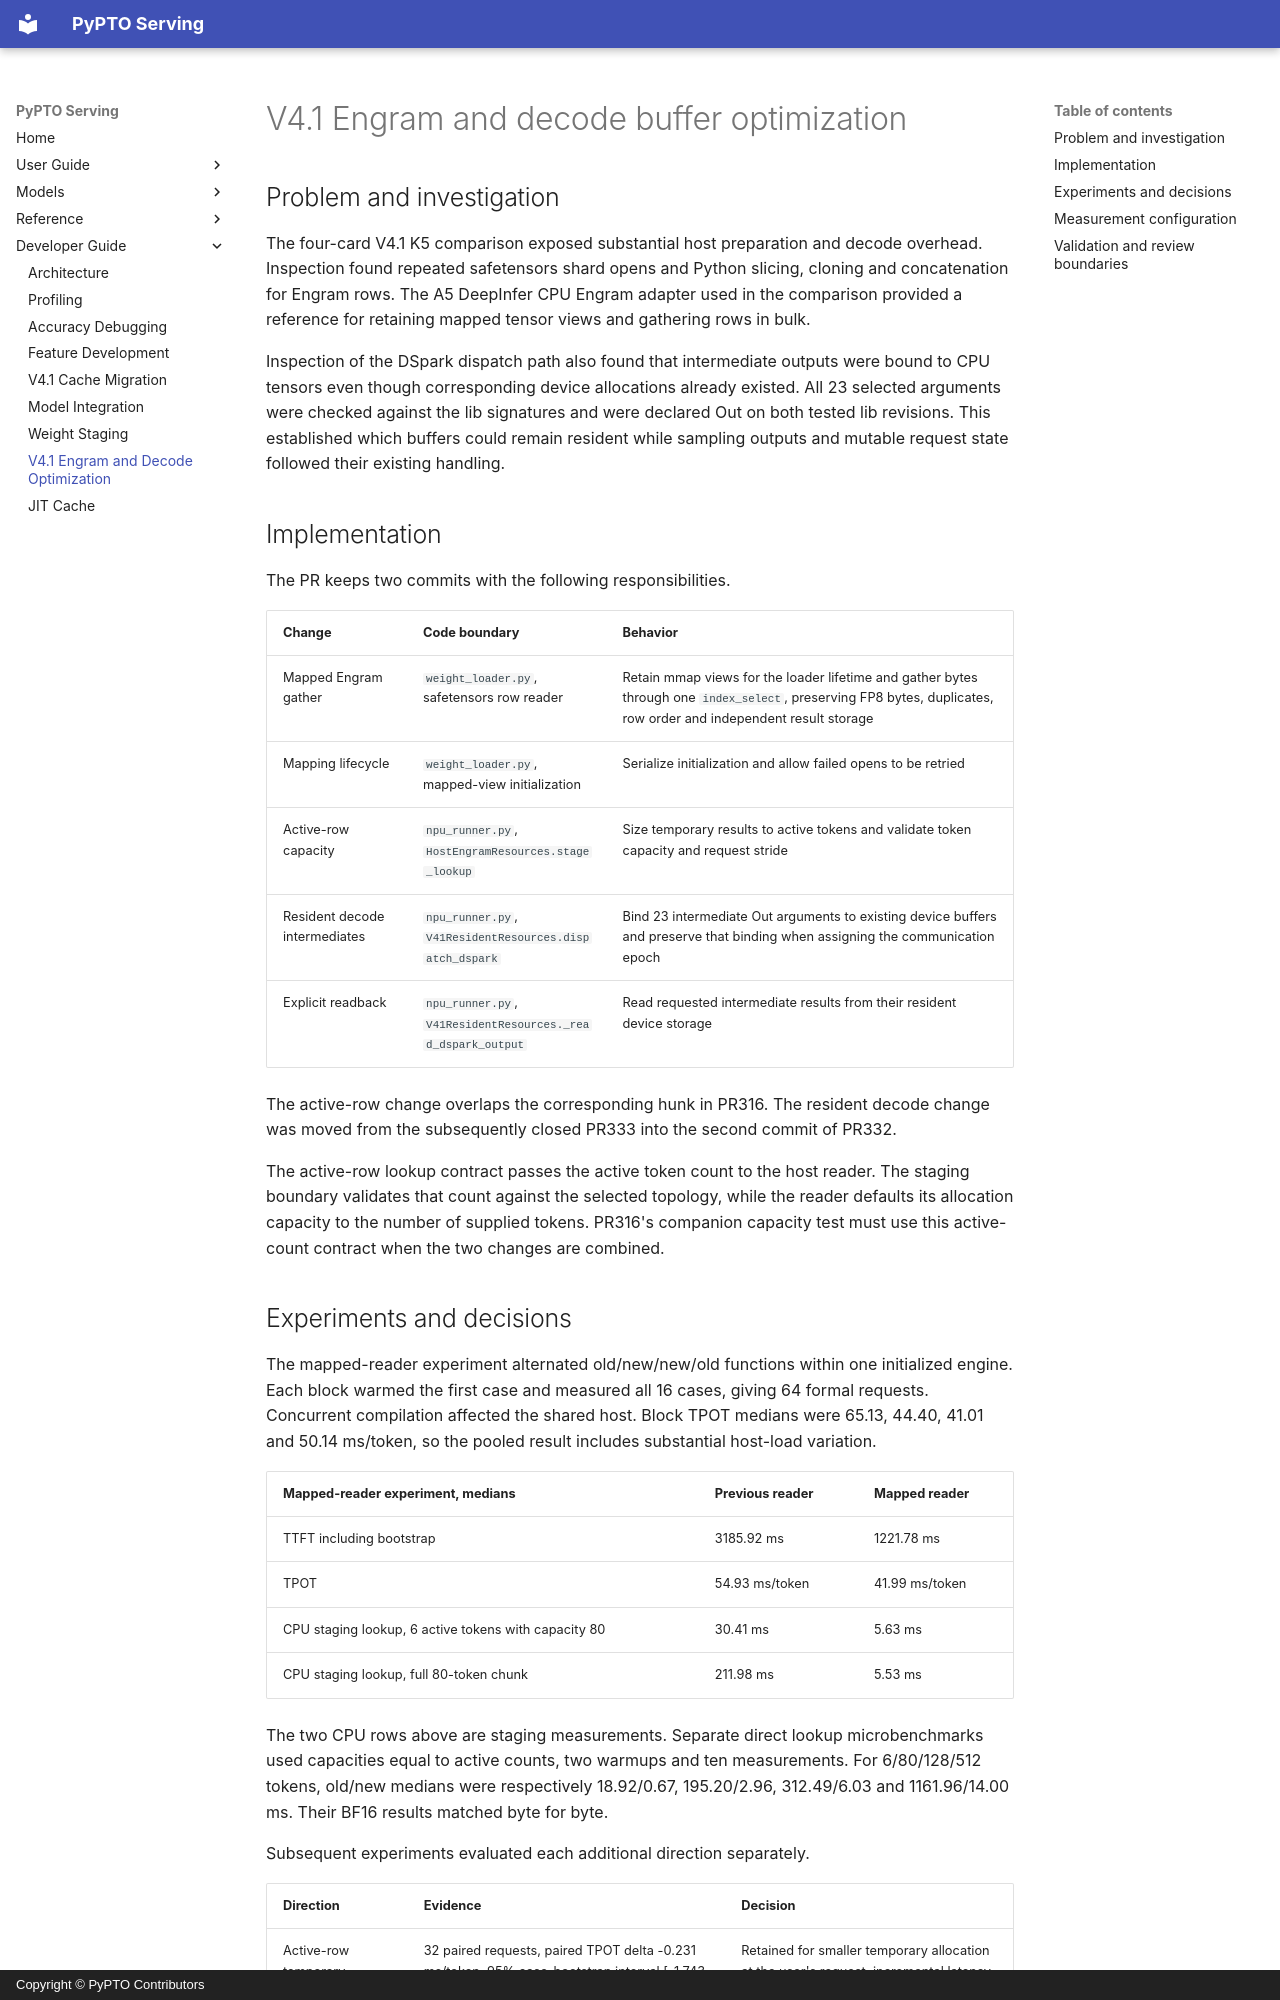

repository: hw-native-sys/pypto-serving · page: developer-guide/v41-engram-decode-optimization/index.html · generator: mkdocs · copyright: Copyright © PyPTO Contributors

# V4.1 Engram and decode buffer optimization

## Problem and investigation

The four-card V4.1 K5 comparison exposed substantial host preparation and decode
overhead. Inspection found repeated safetensors shard opens and Python slicing,
cloning and concatenation for Engram rows. The A5 DeepInfer CPU Engram adapter
used in the comparison provided a reference for retaining mapped tensor views
and gathering rows in bulk.

Inspection of the DSpark dispatch path also found that intermediate outputs
were bound to CPU tensors even though corresponding device allocations already
existed. All 23 selected arguments were checked against the lib signatures and
were declared Out on both tested lib revisions. This established which buffers
could remain resident while sampling outputs and mutable request state followed
their existing handling.

## Implementation

The PR keeps two commits with the following responsibilities.

| Change | Code boundary | Behavior |
| --- | --- | --- |
| Mapped Engram gather | `weight_loader.py`, safetensors row reader | Retain mmap views for the loader lifetime and gather bytes through one `index_select`, preserving FP8 bytes, duplicates, row order and independent result storage |
| Mapping lifecycle | `weight_loader.py`, mapped-view initialization | Serialize initialization and allow failed opens to be retried |
| Active-row capacity | `npu_runner.py`, `HostEngramResources.stage_lookup` | Size temporary results to active tokens and validate token capacity and request stride |
| Resident decode intermediates | `npu_runner.py`, `V41ResidentResources.dispatch_dspark` | Bind 23 intermediate Out arguments to existing device buffers and preserve that binding when assigning the communication epoch |
| Explicit readback | `npu_runner.py`, `V41ResidentResources._read_dspark_output` | Read requested intermediate results from their resident device storage |

The active-row change overlaps the corresponding hunk in PR316. The resident
decode change was moved from the subsequently closed PR333 into the second
commit of PR332.

The active-row lookup contract passes the active token count to the host reader.
The staging boundary validates that count against the selected topology, while
the reader defaults its allocation capacity to the number of supplied tokens.
PR316's companion capacity test must use this active-count contract when the
two changes are combined.
